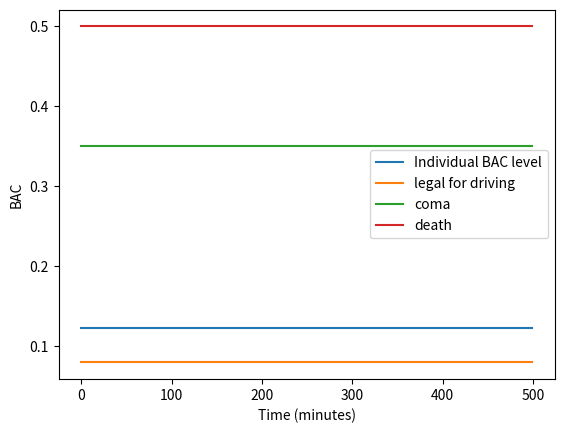
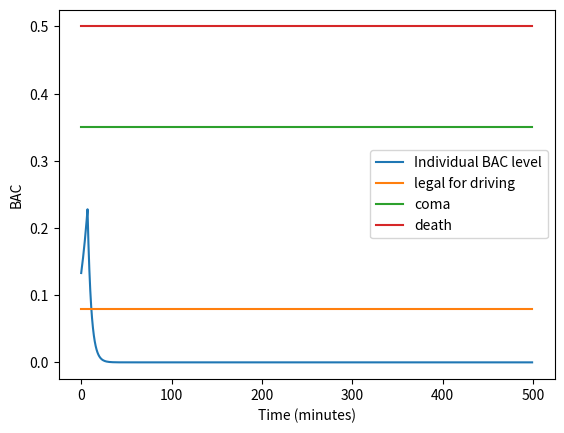
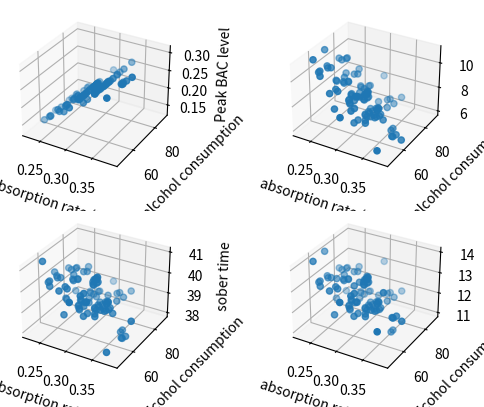

The script that saved these images, in order:
#!/usr/bin/env python3
import numpy as np
import matplotlib.pyplot as plt
from mpl_toolkits.mplot3d import Axes3D
import sys

class BAC(object):
	'''
	This is our main model
	'''
	def __init__(self, args):
		#print(args["elimination_rate"])
		self.args = args
		# initial alcohol concentration (gram)
		self.alcohol_con = self.args["init_alc"]

		# compute fluid amount
		self.weight = self.args["weight"] / 2.2046 # in kg
		if self.args["gender"] == 1:
			self.fluid = 0.68 * self.args["weight"]
		else:
			self.fluid = 0.65 * self.args["weight"]

		# initial BAC level
		self.alcohol_level = self.alcohol_con / self.fluid

		# discrete time model
		self.t = 0 # time step
		self.peakTime = 0
		self.peakCon = self.alcohol_level
		self.sober = None
		self.legal = None
		self.finish_drink = None

		# Set params for continuous model
		if self.args["model"] == "continuous":
			self.elim_rate = 0.2 * 1.1
			self.cons_rate = self.args["consumption"]["rate"]
			#print(self.cons_rate)
			self.to_be_absorb = 0#self.args["consumption"]["total"]
			self.con_histroy = 0

	# progressive consumption of alcohol
	def absorb(self):
		#if self.args["model"]=="discrete" and \
		if self.args["consumption"]["model"] == "linear" and \
		self.t <= self.args["consumption"]["step"]:
			self.alcohol_con += self.args["consumption"]["rate"]
			self.alcohol_level = self.alcohol_con / self.fluid
		if self.args["consumption"]["model"] == "absorbtion":
			self.to_be_absorb += self.args["consumption"]["rate"]
			self.alcohol_con += min(self.cons_rate, self.to_be_absorb)
			self.alcohol_level = self.alcohol_con / self.fluid
			self.to_be_absorb -= min(self.cons_rate, self.to_be_absorb)
			#print(self.to_be_absorb)

	# progressive eliminaion of alcohol
	def eliminate(self):
		if self.args["model"]=="discrete" \
		and self.args["consumption"]["model"] == "linear":
			self.alcohol_con -= self.args["elimination_rate"]
			self.alcohol_level = self.alcohol_con / self.fluid

		if self.args["model"]=="continuous":
			if self.con_histroy <= self.args["consumption"]["total"]:
				self.finish_drink = self.t
				self.con_histroy += (self.elim_rate+self.cons_rate)*self.alcohol_con
				self.alcohol_con = (1-self.elim_rate+self.cons_rate)*self.alcohol_con
				self.alcohol_level = self.alcohol_con / self.fluid
			else:
				self.alcohol_con = (1-self.elim_rate)*self.alcohol_con
				self.alcohol_level = self.alcohol_con / self.fluid


	# making one time step for discrete model
	def step(self):
		#self.absorb()
		if self.alcohol_level > 0:
			self.eliminate()
		else:
			self.alcohol_con = 0
			self.alcohol_level = 0
		self.t += 1

		if self.alcohol_level > self.peakCon:
			self.peakCon = self.alcohol_level
			self.peakTime = self.t
		if not self.sober:
			if abs(self.alcohol_level) < 0.0001:
				self.sober = self.t
		if not self.legal:
			if self.alcohol_level <= 0.08:
				self.legal = self.t
		if self.alcohol_level >= 0.08:
			self.legal = None

	# output bac and alcohol level
	#	- timestep parameter only valid for continuous model
	def output(self, timestep=100, single_shot=False):
		if single_shot == False:
			return max(self.alcohol_con, 0), max(self.alcohol_level,0)
		elif self.args["model"] == "continuous" and single_shot == True:
			if self.args["consumption"]["rate"] == 0:
				# average percentage consumption
				self.alcohol_level = self.alcohol_level * np.exp(self.elim_rate * timestep)
			else:
				print("Invalid...")

	def getPeak(self):
		return self.peakTime, self.peakCon

	def getSoberTime(self):
		return self.sober

	def getLegalDriveTime(self):
		return self.legal

def scatter_plot(args, num_trial = 100, total_time=500):

	all_trial = [None]*num_trial
	rate_all = np.zeros(num_trial)
	total_all = np.zeros(num_trial)
	peakTime_all = np.zeros(num_trial)
	peakCon_all = np.zeros(num_trial)
	sober_all = np.zeros(num_trial)
	legal_all = np.zeros(num_trial)

	for i in range(num_trial):
		rate_all[i] = np.random.normal(0.3, 0.03)
		total_all[i] = np.random.normal(68, 6.8)
		args["consumption"]["rate"] = rate_all[i]
		args["consumption"]["total"] = total_all[i]
		all_trial[i] = BAC(args)

	for i in range(num_trial):
		for t in range(total_time):
			all_trial[i].step()
		peakTime_all[i], peakCon_all[i] = all_trial[i].getPeak()
		sober_all[i] = all_trial[i].getSoberTime()
		legal_all[i] = all_trial[i].getLegalDriveTime()

	# Draw 3d graph
	fig = plt.figure()
	# peak BAC
	ax = fig.add_subplot(221, projection="3d")
	ax.scatter(rate_all, total_all, peakCon_all)
	ax.set_xlabel('absorption rate (I)')
	ax.set_ylabel('Total alcohol consumption')
	ax.set_zlabel('Peak BAC level')

	# Peak BAC time
	ax = fig.add_subplot(222, projection="3d")
	ax.scatter(rate_all, total_all, peakTime_all)
	ax.set_xlabel('absorption rate (I)')
	ax.set_ylabel('Total alcohol consumption')
	ax.set_zlabel('Peak BAC time')

	# sober time
	ax = fig.add_subplot(223, projection="3d")
	ax.scatter(rate_all, total_all, sober_all)
	ax.set_xlabel('absorption rate (I)')
	ax.set_ylabel('Total alcohol consumption')
	ax.set_zlabel('sober time')

	# legal to drive time
	ax = fig.add_subplot(224, projection="3d")
	ax.scatter(rate_all, total_all, legal_all)
	ax.set_xlabel('absorption rate (I)')
	ax.set_ylabel('Total alcohol consumption')
	ax.set_zlabel('time until legal to drive')

	plt.show()

def continuous_example(args, total_time=500):
	bac_discrete = BAC(args)
	concentrations_contiuous = np.zeros(total_time)
	bac_level_continuous = np.zeros(total_time)

	# continuous model
	args["model"] = "continuous"
	bac_continuous = BAC(args)

	for i in range(total_time):
		bac_continuous.step()
		c, b = bac_continuous.output()
		concentrations_contiuous[i] = c
		bac_level_continuous[i] = b

	# Plot the result
	plt.plot(bac_level_continuous)
	plt.plot(np.ones(total_time)*0.08)
	plt.plot(np.ones(total_time)*0.35)
	plt.plot(np.ones(total_time)*0.5)
	plt.legend(["Individual BAC level", "legal for driving", "coma", "death"])
	plt.xlabel("Time (minutes)")
	plt.ylabel("BAC")
	plt.show()

	# get value of interest
	peakTime, peakCon = bac_continuous.getPeak()
	legal = bac_continuous.getLegalDriveTime()
	sober = bac_continuous.getSoberTime()
	print("time reaching peak BAC: ", peakTime)
	print("peak BAC: ", peakCon)
	print("legal to drive time: ", legal)
	print("sober time: ", sober)
	print("lamda (stop drinking time): ", bac_continuous.finish_drink)

def discrete_example(args, total_time=500):
	concentrations_discrete = np.zeros(total_time)
	bac_level_discrete = np.zeros(total_time)

	# continuous model
	args["model"] = "discrete"
	bac_discrete = BAC(args)

	# Execute time steps for discrete model
	for i in range(total_time):
		bac_discrete.step()
		c, b = bac_discrete.output()
		concentrations_discrete[i] = c
		bac_level_discrete[i] = b


	# Plot the result
	plt.plot(bac_level_discrete)
	plt.plot(np.ones(total_time)*0.08)
	plt.plot(np.ones(total_time)*0.35)
	plt.plot(np.ones(total_time)*0.5)
	plt.legend(["Individual BAC level", "legal for driving", "coma", "death"])
	plt.xlabel("Time (minutes)")
	plt.ylabel("BAC")
	plt.show()

	# get value of interest
	peakTime, peakCon = bac_discrete.getPeak()
	legal = bac_discrete.getLegalDriveTime()
	sober = bac_discrete.getSoberTime()
	print("time reaching peak BAC: ", peakTime)
	print("peak BAC: ", peakCon)
	print("legal to drive time: ", legal)
	print("sober time: ", sober)
	print("lamda (stop drinking time): ", bac_discrete.finish_drink)

def main():
	# Initial alcohol amount
	num = 6 		# number of drinks
	gram = 13.6 	# grams of alcohol per drink
	init_alc = num * gram

	more_alc = num * gram * 2

	# Model parameter
	args = {
		"elimination_rate" : (float(12)/60) * 1.10, # grams per minute
		"gender" : 0, # 1 for female, 0 for male
		"weight" : 170, # in pound
		"init_alc" : 13.6, # Initial alcohol consumption (grams)
		"model" : "discrete", # model type: "discrete", "continuous"

		# use this for discrete model
		#"consumption" : {"model":"linear", "rate":0.0, "step":0}, # progressive consumming alcohol for discrete model

		# use this for continuous model
		"consumption" : {"model":"absorbtion", "rate":0.3, "total":num*gram-13.6}, # progressive consumming alcohol for continuous model
	}

	total_time = 500
	
	if len(sys.argv) == 1:
		# Example discrete model
		discrete_example(args)
		# Example continuous model
		continuous_example(args)
		# Obtain the scatter plot as in figure 1
		scatter_plot(args, num_trial=100, total_time=total_time)

	elif sys.argv[1] == "discrete":
		discrete_example(args)
	elif sys.argv[1] == "continuous":
		continuous_example(args)
	elif sys.argv[1] == "scatter":
		scatter_plot(args, num_trial=100, total_time=total_time)
	else:
		print("Usage:")
		print("To execute discrete example: ./bac.py discrete")
		print("To execute continuous example: ./bac.py continuous")
		print("To reproduce the scatter plots figure 1: ./bac.py scatter")
	

	return

if __name__ == '__main__':
	main()
